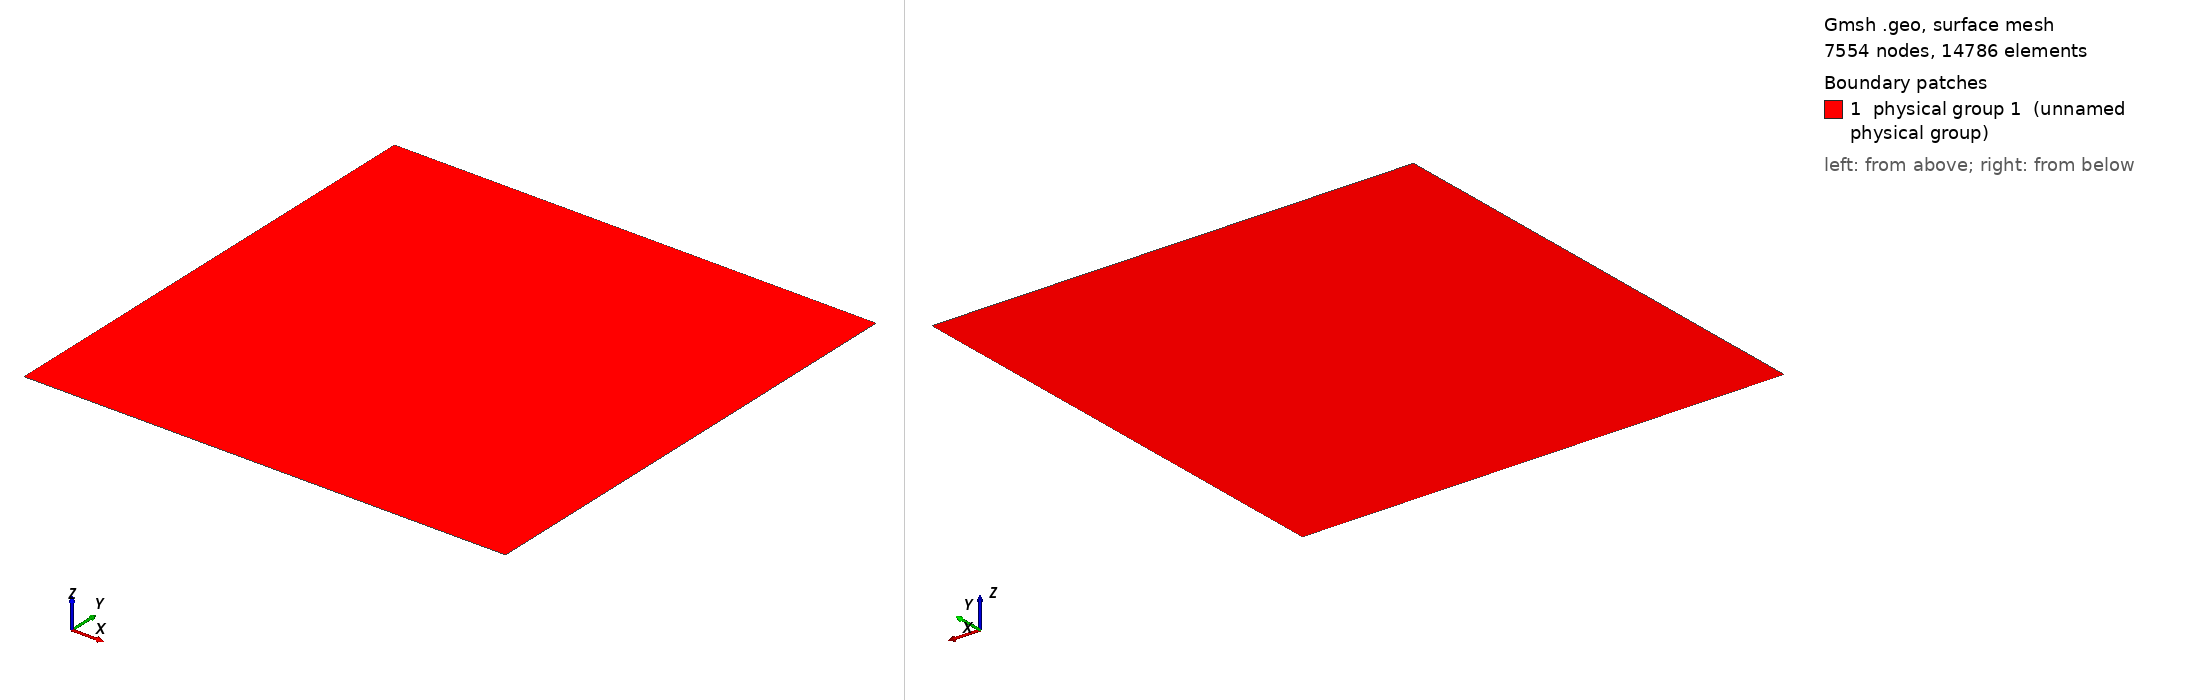

Gmsh geometry script, surface-meshed: 7554 nodes, 14786 surface elements. Boundary patches (legend numbers): 1 physical group 1 (unnamed physical group). Left view from above one corner, right view from below the opposite corner. Legend entries are the model's physical surfaces. The drawing asked Gmsh for element sizes between 1% and 20% of the model's largest extent; the script's own settings can give other sizes.

=== square_l1_cl0025.geo (drawn) ===
cli = 0.025;
a = 1.0;
b = 1.0;
Point(1) = {-a, -b, 0, cli};
Point(2) = {a, -b, 0, cli};
Point(3) = {a, b, 0, cli};
Point(4) = {-a, b, 0, cli};
Line(1) = {4, 3};
Line(2) = {3, 2};
Line(3) = {2, 1};
Line(4) = {1, 4};
Line Loop(1) = {4, 1, 2, 3};
Plane Surface(1) = {1};
Physical Line(3) = {4};
Physical Line(2) = {3};
Physical Line(5) = {2};
Physical Line(4) = {1};
Physical Surface(1) = {1};
